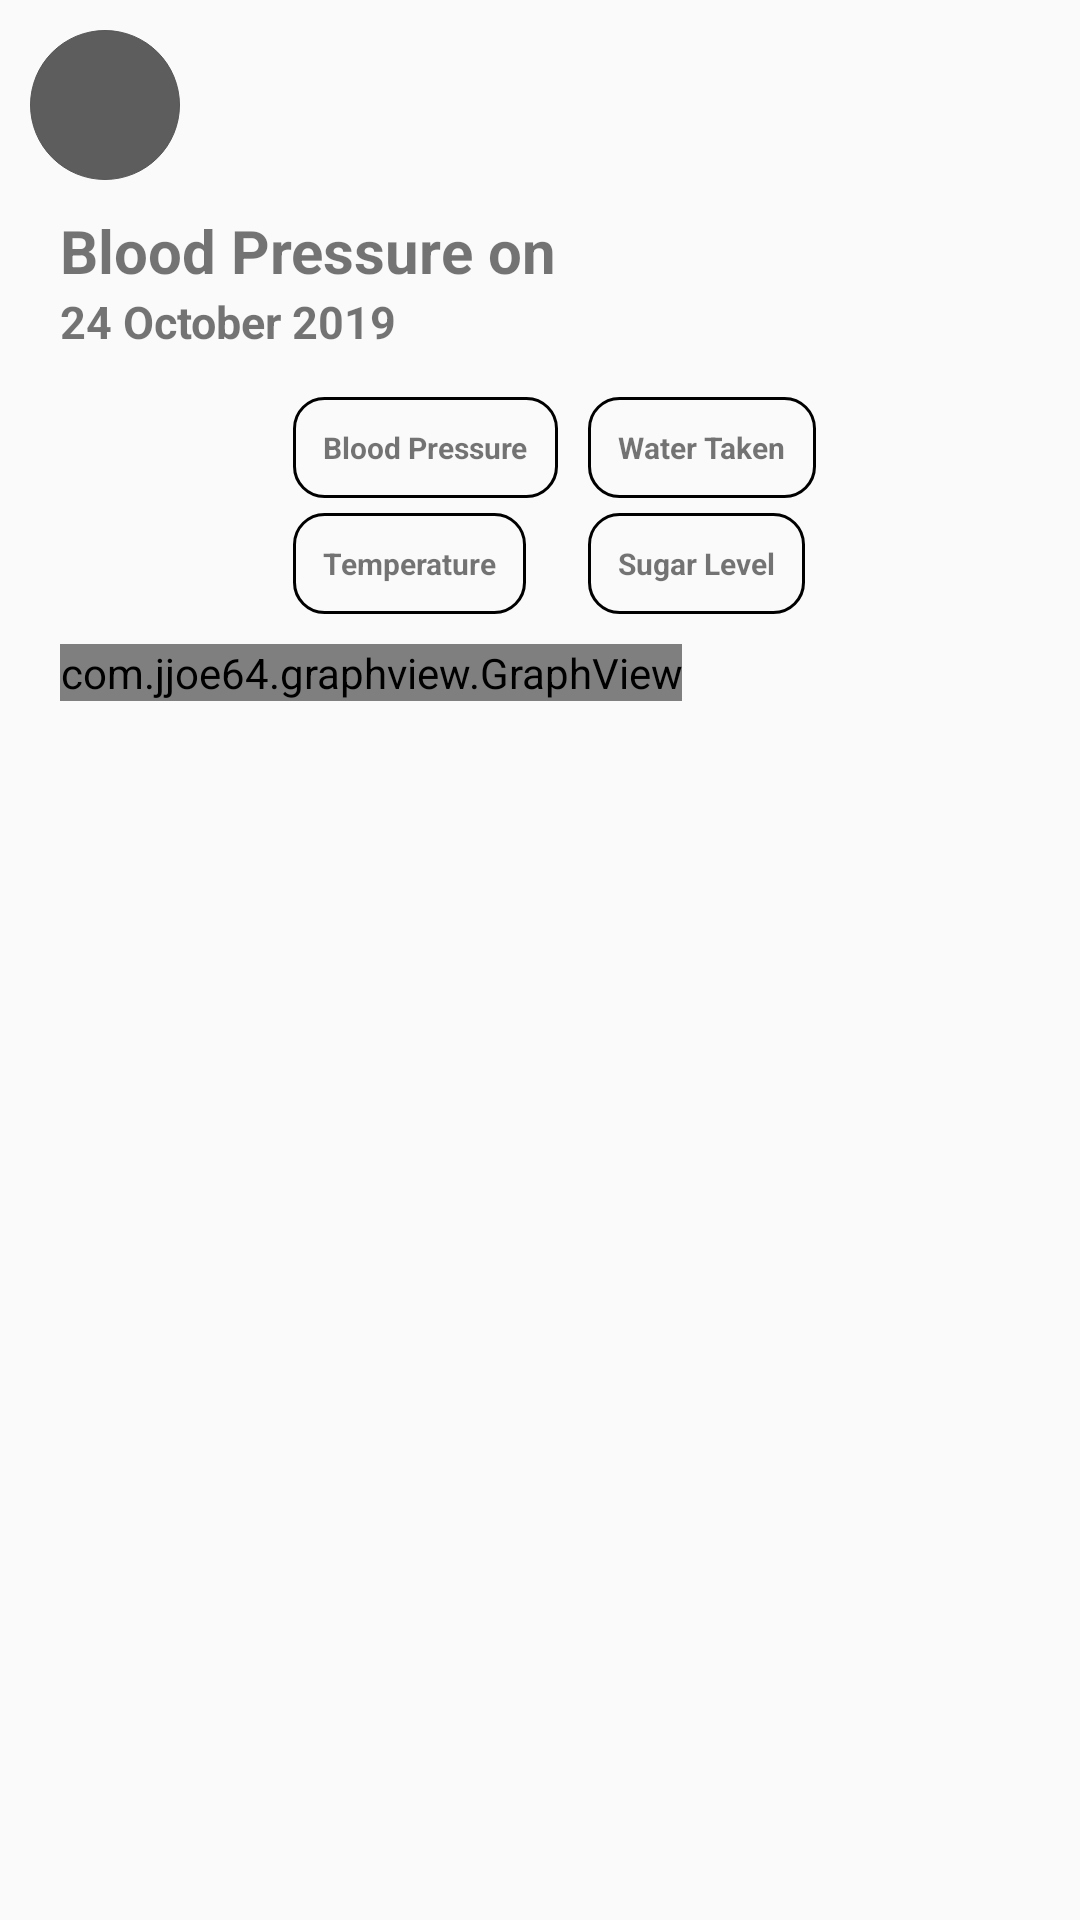

Reconstruct the res/layout file that produces this screen, plus the resources it refers to.
<!-- AndroidManifest.xml: application theme AppTheme -->
<!-- res/layout/activity_daily_status.xml -->
<RelativeLayout xmlns:android="http://schemas.android.com/apk/res/android"
    xmlns:app="http://schemas.android.com/apk/res-auto"
    android:id="@+id/sliding_pane_layout"
    android:layout_width="match_parent"
    android:layout_height="match_parent"
    android:paddingStart="10dp"
    android:paddingTop="10dp">

    <TextView
        android:id="@+id/backDaily"
        android:layout_width="50dp"
        android:layout_height="50dp"
        android:background="@drawable/oval_background"
        android:backgroundTint="@color/transparentblack"
        android:drawableStart="@drawable/ic_back"
        android:drawableTint="@color/white"
        android:gravity="center"
        android:paddingStart="10dp" />


    <TextView
        android:id="@+id/bpDailyTitle"
        android:layout_width="wrap_content"
        android:layout_height="wrap_content"
        android:layout_below="@+id/backDaily"
        android:layout_marginStart="10dp"
        android:layout_marginTop="10dp"
        android:text="Blood Pressure on"
        android:textSize="20sp"

        android:textStyle="bold" />

    <TextView
        android:id="@+id/dateDaily"
        android:layout_width="wrap_content"
        android:layout_height="wrap_content"
        android:layout_below="@+id/bpDailyTitle"
        android:layout_marginStart="10dp"
        android:text="24 October 2019"
        android:textSize="15sp"
        android:textStyle="bold" />


    <RelativeLayout
        android:id="@+id/relativeDaily"
        android:layout_width="match_parent"
        android:layout_height="wrap_content"
        android:layout_below="@id/dateDaily"
        android:layout_marginTop="10dp"
        android:gravity="center">

        <TextView
            android:id="@+id/bpDaily"
            android:layout_width="wrap_content"
            android:layout_height="wrap_content"
            android:layout_marginTop="5dp"
            android:background="@drawable/chooserbackground"
            android:onClick="chartShow"
            android:padding="10dp"
            android:text="Blood Pressure"
            android:textSize="10sp"
            android:textStyle="bold" />

        <TextView
            android:id="@+id/waterDaily"
            android:layout_width="wrap_content"
            android:layout_height="wrap_content"
            android:layout_marginStart="10dp"
            android:layout_marginTop="5dp"
            android:layout_toRightOf="@+id/bpDaily"
            android:background="@drawable/chooserbackground"
            android:clickable="true"
            android:focusable="true"
            android:onClick="chartShow"
            android:padding="10dp"
            android:text="Water Taken"
            android:textSize="10sp"

            android:textStyle="bold" />

        <TextView
            android:id="@+id/tempDaily"
            android:layout_width="wrap_content"
            android:layout_height="wrap_content"
            android:layout_below="@+id/bpDaily"
            android:layout_marginTop="5dp"
            android:background="@drawable/chooserbackground"
            android:clickable="true"
            android:focusable="true"
            android:onClick="chartShow"
            android:padding="10dp"
            android:text="Temperature"

            android:textSize="10sp"
            android:textStyle="bold"

            />

        <TextView
            android:id="@+id/sugarDaily"
            android:layout_width="wrap_content"
            android:layout_height="wrap_content"
            android:layout_below="@+id/waterDaily"
            android:layout_alignStart="@+id/waterDaily"
            android:layout_marginTop="5dp"
            android:background="@drawable/chooserbackground"
            android:clickable="true"
            android:focusable="true"
            android:onClick="chartShow"
            android:padding="10dp"
            android:text="Sugar Level"

            android:textSize="10sp"
            android:textStyle="bold"

            />


    </RelativeLayout>


    <com.jjoe64.graphview.GraphView
        android:id="@+id/chart"

        android:layout_width="wrap_content"
        android:layout_height="wrap_content"
        android:layout_below="@+id/relativeDaily"
        android:layout_margin="10dp"


        />


</RelativeLayout>
<!-- resources referenced by this layout -->
<resources>
  <color name="transparentblack">#ED525151</color>
  <color name="white">#ffff</color>
  <!-- drawable chooserbackground (drawable) -->
  <?xml version="1.0" encoding="utf-8"?>
  <selector xmlns:android="http://schemas.android.com/apk/res/android">
  
      <item>
          <shape android:shape="rectangle">
              <stroke android:width="1dp" android:color="@color/black"/>
              <corners android:radius="10dp"/>
  
          </shape>
      </item>
  
  </selector>
  <!-- drawable oval_background (drawable) -->
  <?xml version="1.0" encoding="utf-8"?>
  <ripple xmlns:android="http://schemas.android.com/apk/res/android" android:color="#F85959">
  
      <item>
          <shape android:shape="oval">
              <solid android:color="@color/colorAccent"></solid>
              <size android:height="50dp" android:width="50dp"/>
              <stroke android:width="0.1px" android:color="@color/white"/>
  
          </shape>
      </item>
  
  </ripple>
  <style name="AppTheme" parent="Theme.AppCompat.Light.NoActionBar">
          
          <item name="colorPrimary">@color/colorPrimary</item>
          <item name="colorPrimaryDark">@color/colorPrimaryDark</item>
          <item name="colorAccent">@color/colorAccent</item>
          <item name="windowActionBar">false</item>
          <item name="windowNoTitle">true</item>
      </style>
  <color name="black">#000</color>
  <color name="colorAccent">#57575A</color>
  <color name="colorPrimary">#566573</color>
  <color name="colorPrimaryDark">#273746</color>
</resources>
